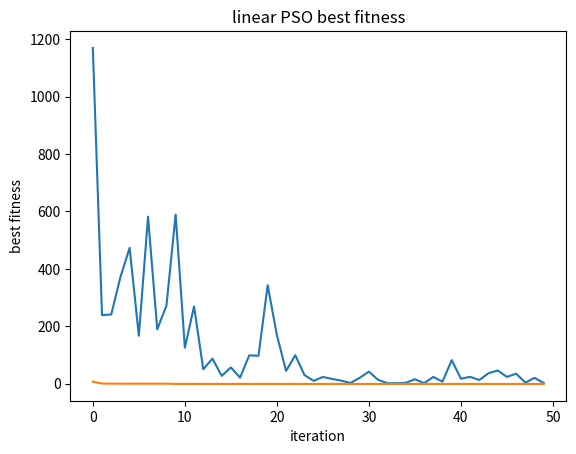

Write Python code to recreate this figure.
import random
import matplotlib.pyplot as plt


def cost(xAndY):
    x, y = xAndY
    return 4 * x**2 - 2.1 * x**4 + (x**6)/3 + x*y - 4 * y**2 + 4 * y**4


def particleCost(particle):
    x = particle.x
    y = particle.y
    return 4 * x**2 - 2.1 * x**4 + (x**6)/3 + x*y - 4 * y**2 + 4 * y**4


class Particle:
    def __init__(self):
        self.x = random.uniform(-5, 5)
        self.y = random.uniform(-5, 5)
        self.x_velocity = random.uniform(-0.5, 0.5)
        self.y_velocity = random.uniform(-0.5, 0.5)
        self.personal_best = (self.x, self.y)


def linearPSO(max_iterations, population_size, w, c):  # c = c1 = c2
    swarm = [Particle() for _ in range(population_size)]
    global_best = (swarm[0].x, swarm[0].y)
    avg_fitnesses = []
    best_fitnesses = []

    for _ in range(max_iterations):
        sum_fitness = 0

        for particle in swarm:
            curr_cost = particleCost(particle)
            sum_fitness += curr_cost

            # update personal best
            if curr_cost < cost(particle.personal_best):
                particle.personal_best = (particle.x, particle.y)

            # update global best
            if curr_cost < cost(global_best):
                global_best = (particle.x, particle.y)

            # calculate velocity
            x_personal_best, y_personal_best = particle.personal_best
            x_global_best, y_global_best = global_best

            # generate r values
            r1 = random.random()
            r2 = random.random()

            # x velocity
            x_personal_term = c * r1 * (x_personal_best - particle.x)
            x_global_term = c * r2 * (x_global_best - particle.x)
            particle.x_velocity = w * particle.x_velocity + x_personal_term + x_global_term

            # ensure velocity is within speed limit
            particle.x_velocity = max(-4, particle.x_velocity)
            particle.x_velocity = min(4, particle.x_velocity)

            particle.y_velocity = max(-4, particle.y_velocity)
            particle.y_velocity = min(4, particle.y_velocity)

            # y velocity
            y_personal_term = c * r1 * (y_personal_best - particle.y)
            y_global_term = c * r2 * (y_global_best - particle.y)
            particle.y_velocity = w * particle.y_velocity + y_personal_term + y_global_term

            # calculate position
            particle.x += particle.x_velocity
            particle.y += particle.y_velocity

            # ensure position is within range
            particle.x = max(-5, particle.x)
            particle.x = min(5, particle.x)

            particle.y = max(-5, particle.y)
            particle.y = min(5, particle.y)

        avg_fitness = sum_fitness / population_size
        avg_fitnesses.append(avg_fitness)
        best_fitnesses.append(cost(global_best))

    print(best_fitnesses[-1])
    print(global_best)

    plt.plot(avg_fitnesses)
    plt.title('linear PSO average fitness')
    plt.ylabel('average fitness')
    plt.xlabel('iteration')
    plt.show()

    plt.plot(best_fitnesses)
    plt.title('linear PSO best fitness')
    plt.ylabel('best fitness')
    plt.xlabel('iteration')
    plt.show()


w = 0.792
c = 1.4944
linearPSO(50, 10, w, c)
